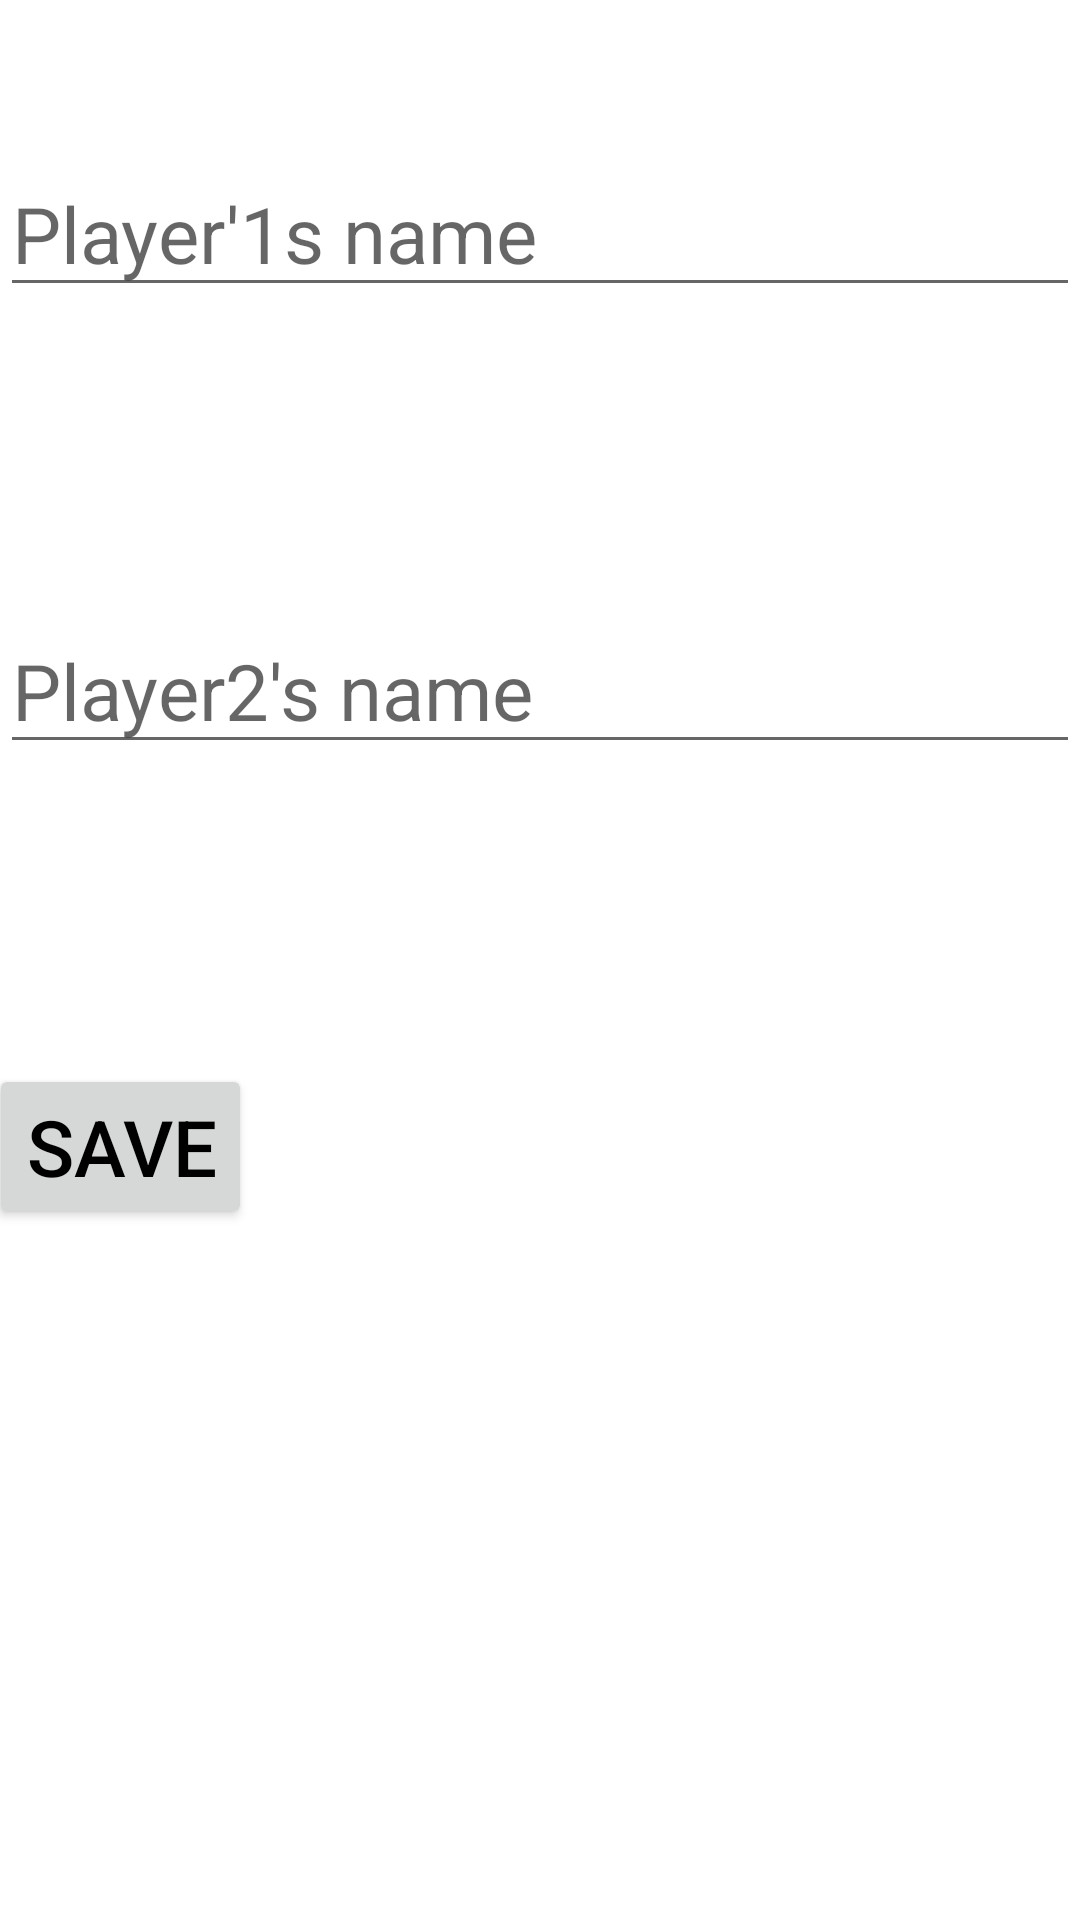

The Android layout XML behind this screen, and the referenced resources:
<!-- AndroidManifest.xml: application theme AppTheme -->
<!-- res/layout/fragment_add_player.xml -->
<androidx.constraintlayout.widget.ConstraintLayout xmlns:android="http://schemas.android.com/apk/res/android"
    xmlns:app="http://schemas.android.com/apk/res-auto"
    xmlns:tools="http://schemas.android.com/tools"
    android:layout_width="match_parent"
    android:layout_height="match_parent"
    android:background="#fff"
    tools:context="com.ist.pingpong.AddPlayer">


    <EditText
        android:id="@+id/player1"
        android:layout_width="0dp"
        android:layout_height="wrap_content"
        android:ems="10"
        android:hint="Player'1s name"
        android:inputType="textPersonName"
        android:textColor="#000"
        android:textSize="26sp"
        app:layout_constraintBottom_toTopOf="@+id/player2"
        app:layout_constraintEnd_toEndOf="parent"
        app:layout_constraintHorizontal_bias="0.0"
        app:layout_constraintStart_toStartOf="parent"
        app:layout_constraintTop_toTopOf="parent" />

    <EditText
        android:id="@+id/player2"
        android:layout_width="0dp"
        android:layout_height="wrap_content"
        android:layout_marginTop="50dp"
        android:ems="10"
        android:hint="Player2's name"
        android:inputType="textPersonName"
        android:textColor="#000"
        android:textSize="26sp"
        app:layout_constraintBottom_toTopOf="@+id/save"
        app:layout_constraintEnd_toEndOf="parent"
        app:layout_constraintStart_toStartOf="parent"
        app:layout_constraintTop_toBottomOf="@+id/player1" />

    <Button
        android:id="@+id/save"
        android:layout_width="wrap_content"
        android:layout_height="wrap_content"
        android:layout_marginStart="47dp"
        android:layout_marginTop="50dp"
        android:layout_marginEnd="276dp"
        android:layout_marginBottom="180dp"
        android:text="Save"
        android:textColor="#000"
        android:textSize="26sp"
        app:layout_constraintBottom_toBottomOf="parent"
        app:layout_constraintEnd_toEndOf="parent"
        app:layout_constraintHorizontal_bias="1.0"
        app:layout_constraintStart_toStartOf="parent"
        app:layout_constraintTop_toBottomOf="@+id/player2" />
</androidx.constraintlayout.widget.ConstraintLayout>
<!-- resources referenced by this layout -->
<resources>
  <style name="AppTheme" parent="Theme.AppCompat.Light.DarkActionBar">
          
          <item name="colorPrimary">@color/colorPrimary</item>
          <item name="colorPrimaryDark">@color/colorPrimaryDark</item>
          <item name="colorAccent">@color/colorAccent</item>
          <item name="android:itemBackground">@color/itemColor</item>
      </style>
  <color name="colorPrimary">#008577</color>
  <color name="colorPrimaryDark">#00574B</color>
  <color name="colorAccent">#D81B60</color>
  <color name="itemColor">#82C786</color>
</resources>
